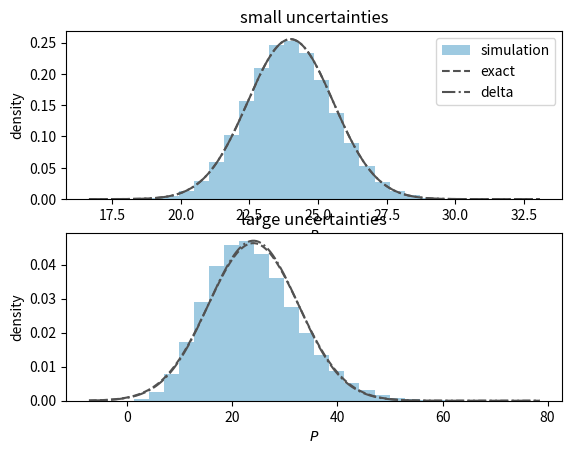

The script that saved this image:
# Simulated $P=VI$ with small (top) and large (bottom) relative uncertainties, and normal pdfs with the exact and delta-method variances
# Script of the lecture notes of PHAS0083 (UCL); the preamble below is shared by all scripts.

import numpy as np
import matplotlib.pyplot as plt
from matplotlib.colors import to_rgb
from types import SimpleNamespace
from scipy import stats, optimize, integrate, special
from scipy.stats import (norm, poisson, binom, chi2,
                         expon, gamma, gaussian_kde)
from scipy.optimize import minimize, minimize_scalar
from math import comb

rng = np.random.default_rng(42)

# colours by kind of object (see the Coding Conventions)
col = SimpleNamespace(
    hist="#9ecae1",  # histogram of a sample; prior
    pdf="#1f77b4",   # pdf or pmf of a model; posterior
    cdf="#ff7f0e",   # cdf, survival function, power
    emp="#2ca02c",   # sampled points, EDF, KDE, runs
    like="#6a51a3",  # likelihood, likelihood ratio
    data="black",    # observed data and statistics
    ref="#525252",   # exact or approximate curve
    thr="#525252",   # threshold, critical value, reading
    path="#ff7f0e",  # line over a heat map: path, contour
)
ref = dict(color=col.ref, ls="--")  # style of exact curves
thr = dict(color=col.thr, ls=":")   # style of thresholds


def shades(color, n):
    """n shades of a colour: dark, itself, light."""
    rgb = np.array(to_rgb(color))
    dark, light = 0.35 * rgb, rgb + (1 - rgb) * 0.55
    result = []
    for t in np.linspace(0, 1, n):
        a, b, u = (dark, rgb, 2 * t) if t < 0.5 else \
            (rgb, light, 2 * t - 1)
        result.append(a + (b - a) * u)
    return result


# ------------------------------------------------------------

rng = np.random.default_rng(1)
N = 2_000_000
cases = [(12, 0.5, 2, 0.1, "small uncertainties"),
         (12, 3, 2, 0.5, "large uncertainties")]

fig, axes = plt.subplots(2, 1)
for ax, (mu_V, sd_V, mu_I, sd_I, title) in zip(axes, cases):
    var_delta = mu_V**2 * sd_I**2 + mu_I**2 * sd_V**2
    missing = sd_V**2 * sd_I**2
    var_exact = var_delta + missing

    V = rng.normal(mu_V, sd_V, N)
    I = rng.normal(mu_I, sd_I, N)  # noqa: E741
    P = V * I
    bias = 100 * missing / var_exact
    print(f"{title}:")
    print(f"  exact {var_exact:.4f}, delta {var_delta:.4f}")
    var_sim = P.var(ddof=1)
    print(f"  missing {missing:.4f}, sim {var_sim:.4f}")
    print(f"  bias {bias:.2f}%")

    u = np.linspace(P.min(), P.max(), 200)
    ax.hist(P, bins=30, density=True, color=col.hist,
            label="simulation")
    ax.plot(u, norm.pdf(u, mu_V * mu_I, var_exact**0.5),
            **ref, label="exact")
    ax.plot(u, norm.pdf(u, mu_V * mu_I, var_delta**0.5),
            color=col.ref, ls="-.", label="delta")
    ax.set_title(title)
    ax.set_xlabel("$P$")
    ax.set_ylabel("density")
axes[0].legend()

plt.show()
